Image classification data set "dataset_itr2" (aarushshenoy/plant on GitHub). Class labels (5): grape healthy, tomato late blight, tomato two-spotted spider mite, tomato target spot, tomato yellow leaf curl virus.

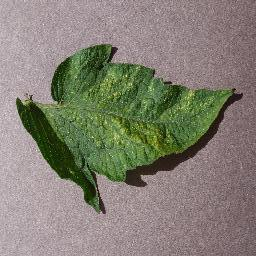
Label: tomato two-spotted spider mite

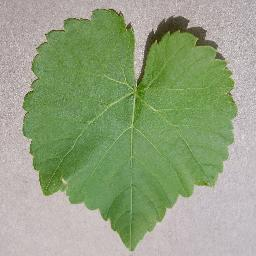
Label: grape healthy

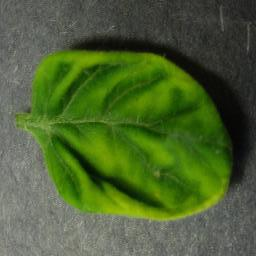
Label: tomato yellow leaf curl virus

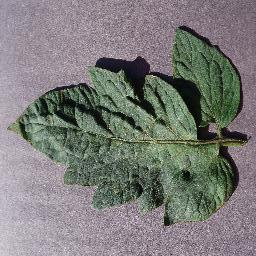
Label: tomato target spot

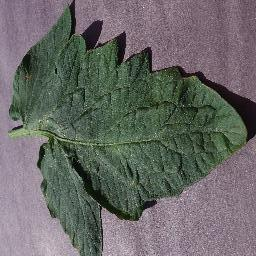
Label: tomato target spot

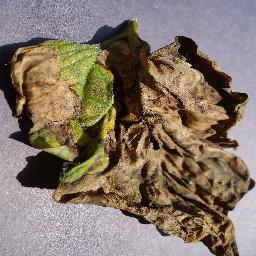
Label: tomato late blight
